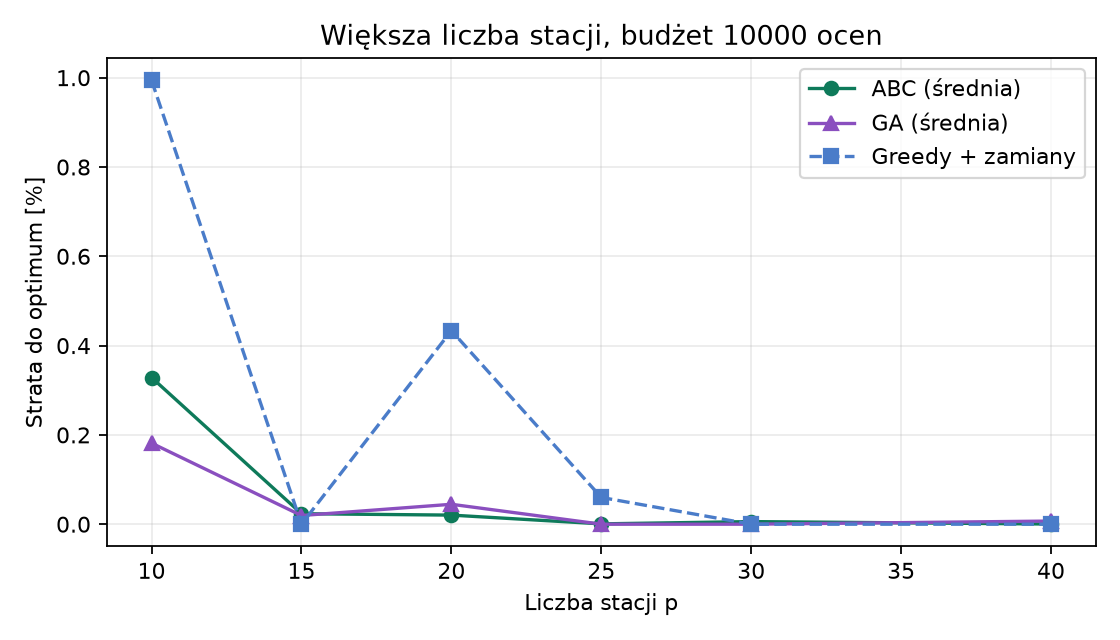

The data file committed next to this chart (first rows):
p, budget, runs, optimum_m, abc_mean_gap_percent, abc_best_gap_percent, abc_optimum_hits, ga_mean_gap_percent, ga_best_gap_percent, ga_optimum_hits, random_mean_gap_percent, greedy_gap_percent, greedy_evaluations, greedy_ran_out_of_budget, abc_runs_at_least_as_good_as_greedy
10, 10000, 30, 139.9, 0.3285, 0.0, 9, 0.1816, 0.0, 23, 22.47, 0.9941, 4505, False, 30
15, 10000, 30, 100.2, 0.02349, 0.0, 28, 0.01945, 0.0, 29, 40.01, 0.0, 8940, False, 28
20, 10000, 30, 82.33, 0.02037, 0.0, 29, 0.04463, 0.0, 28, 44.15, 0.4335, 10000, True, 29
25, 10000, 30, 70.49, 0.0007568, 0.0, 28, 2.0159344975805545e-14, 0.0, 30, 47.91, 0.05992, 10000, True, 30
30, 10000, 30, 61.31, 0.005852, 0.0, 29, 0.0, 0.0, 30, 51.9, 0.0, 10000, True, 29
40, 10000, 30, 50.95, 0.0003636, 0.0, 28, 0.007042, 0.0, 29, 49.34, 0.0, 7900, False, 28
10, 30000, 10, 139.9, 0.01462, 0.0, 9, 0.1988, 0.0, 8, 20.41, 0.9941, 4505, False, 10
15, 30000, 10, 100.2, 1.4181276592708683e-14, 0.0, 10, 1.4181276592708683e-14, 0.0, 10, 37.22, 0.0, 8940, False, 10
20, 30000, 10, 82.33, 0.0, 0.0, 10, 0.0, 0.0, 10, 40.58, 0.0, 12850, False, 10
25, 30000, 10, 70.49, 2.0159344975805545e-14, 0.0, 10, 2.0159344975805545e-14, 0.0, 10, 44.48, 0.0, 13275, False, 10
30, 30000, 10, 61.31, 1.1590145110734568e-14, 0.0, 10, 1.1590145110734568e-14, 0.0, 10, 48.09, 0.0, 10815, False, 10
40, 30000, 10, 50.95, 0.0, 0.0, 10, 0.0, 0.0, 10, 44.77, 0.0, 7900, False, 10
